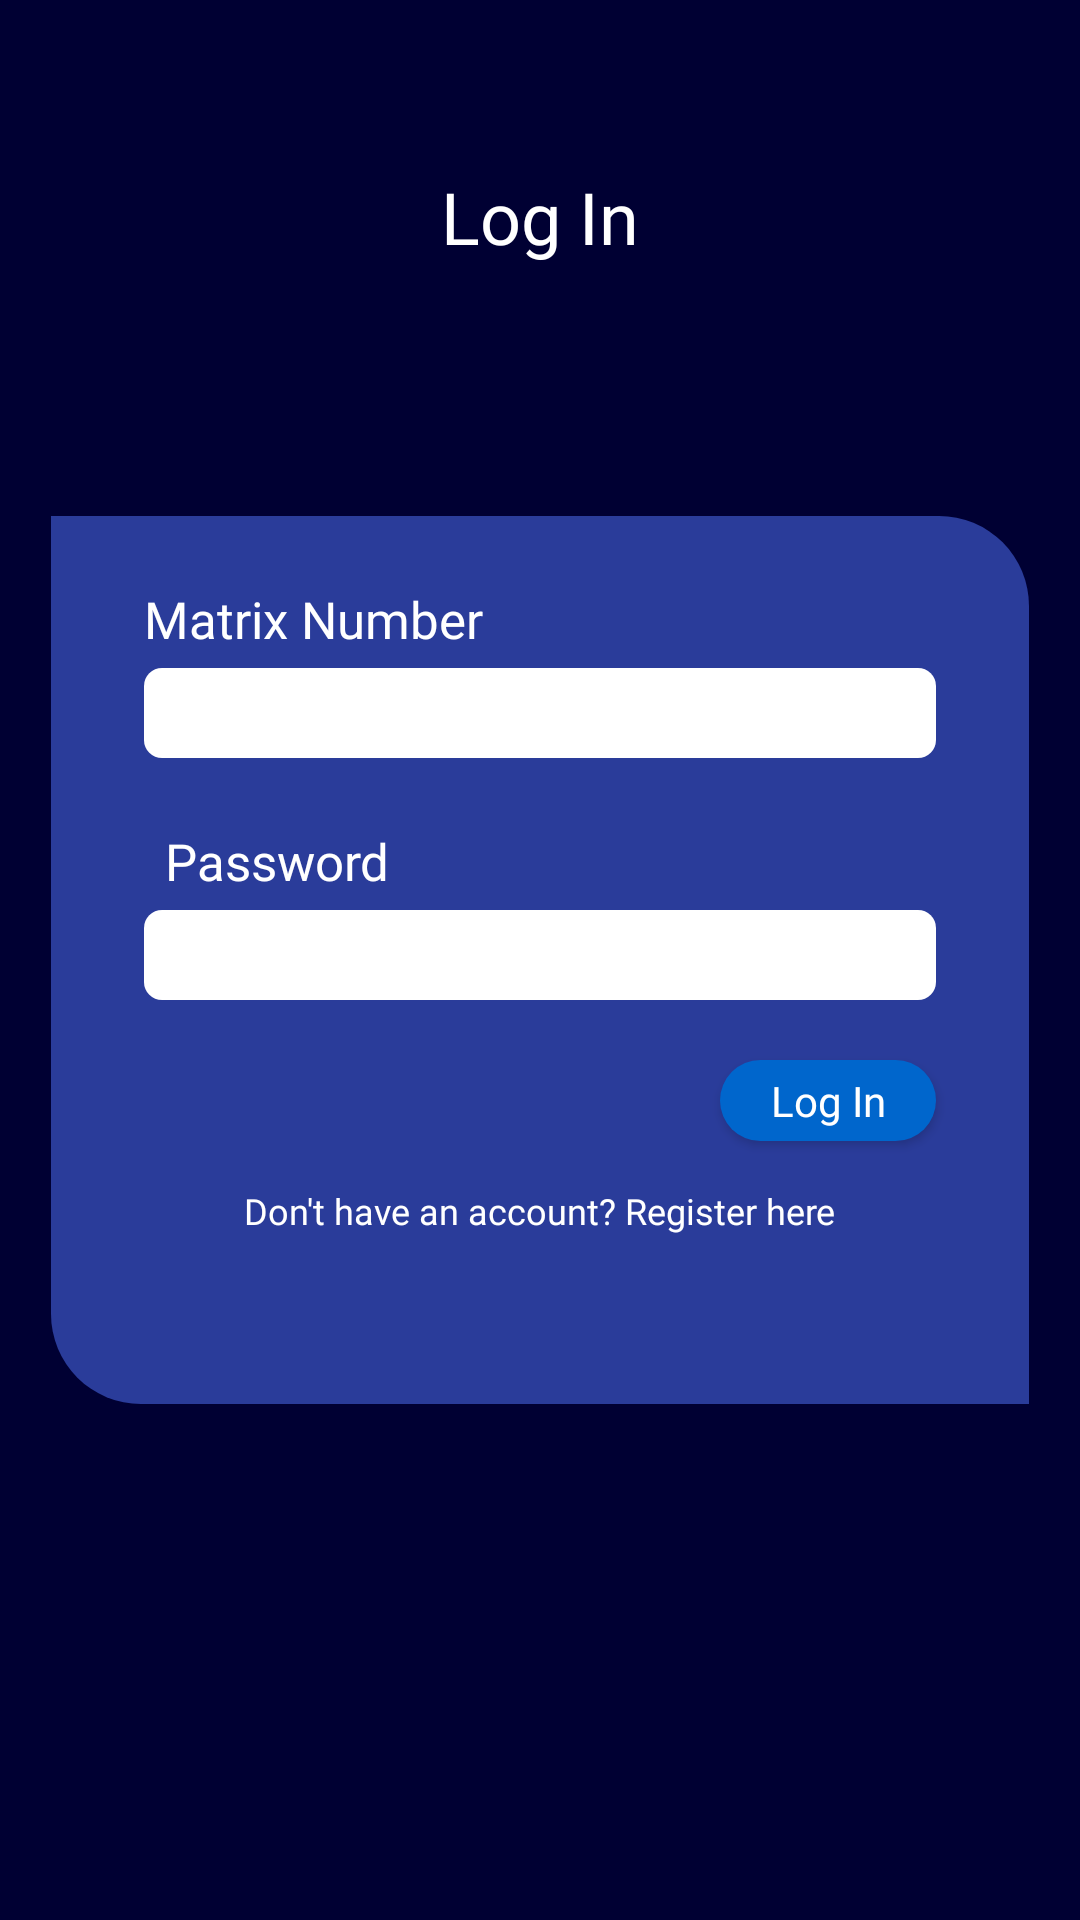

Android layout source for this screen:
<!-- AndroidManifest.xml: application theme Theme.Studentvoting -->
<!-- res/layout/fragment_login.xml -->
<?xml version="1.0" encoding="utf-8"?>
<FrameLayout xmlns:android="http://schemas.android.com/apk/res/android"
    xmlns:app="http://schemas.android.com/apk/res-auto"
    xmlns:tools="http://schemas.android.com/tools"
    android:layout_width="match_parent"
    android:layout_height="match_parent"
    tools:context=".Login">

    <RelativeLayout
        android:layout_width="match_parent"
        android:layout_height="match_parent"
        android:background="@color/darkblue">

        <TextView
            android:id="@+id/login_tv"
            android:layout_width="wrap_content"
            android:layout_height="wrap_content"
            android:layout_centerHorizontal="true"
            android:layout_marginTop="56dp"
            android:fontFamily="@font/archivo_bold"
            android:text="Log In"
            android:textAppearance="@style/Widget.AppCompat.Spinner.Underlined"
            android:textColor="@color/white"
            android:textSize="24sp" />

        <RelativeLayout
            android:layout_width="326dp"
            android:layout_height="296dp"
            android:layout_centerInParent="true"
            android:background="@drawable/loginbackground">

            <TextView
                android:id="@+id/username_tv"
                android:layout_width="wrap_content"
                android:layout_height="wrap_content"
                android:layout_alignParentTop="true"
                android:layout_marginTop="23dp"
                android:layout_marginStart="31dp"
                android:fontFamily="@font/inter_bold"
                android:text="Matrix Number"
                android:textColor="@color/white"
                android:textSize="17sp" />

            <EditText
                android:id="@+id/username_textbox"
                android:layout_width="890dp"
                android:layout_height="30dp"
                android:layout_below="@+id/username_tv"
                android:layout_alignParentEnd="true"
                android:layout_marginTop="5dp"
                android:layout_marginEnd="31dp"
                android:layout_marginStart="31dp"
                android:background="@drawable/roundedtextbox"
                android:ems="100"
                android:inputType="textPersonName" />

            <TextView
                android:id="@+id/password_tv"
                android:layout_width="wrap_content"
                android:layout_height="wrap_content"
                android:layout_below="@+id/username_textbox"
                android:layout_alignParentEnd="true"
                android:layout_marginTop="23dp"
                android:layout_marginEnd="213dp"
                android:fontFamily="@font/inter_bold"
                android:text="Password"
                android:textColor="@color/white"
                android:textSize="17dp" />

            <EditText
                android:id="@+id/password_textbox"
                android:layout_width="890dp"
                android:layout_height="30dp"
                android:layout_below="@+id/password_tv"
                android:layout_alignParentEnd="true"
                android:layout_marginTop="5dp"
                android:layout_marginStart="31dp"
                android:layout_marginEnd="31dp"
                android:background="@drawable/roundedtextbox"
                android:ems="10"
                android:inputType="textPassword" />

            <androidx.appcompat.widget.AppCompatButton
                android:id="@+id/submit_btn"
                android:layout_width="72dp"
                android:layout_height="27dp"
                android:layout_below="@+id/password_textbox"
                android:layout_alignParentEnd="true"
                android:layout_marginStart="69dp"
                android:layout_marginTop="20dp"
                android:layout_marginEnd="31dp"
                android:background="@drawable/rounded_button"
                android:fontFamily="@font/archivo_bold"
                android:text="Log In"
                android:textAllCaps="false"
                android:textColor="@color/white" />

            <TextView
                android:id="@+id/noaccount_tv"
                android:layout_width="wrap_content"
                android:layout_height="wrap_content"
                android:layout_below="@+id/submit_btn"
                android:layout_centerHorizontal="true"
                android:layout_marginTop="15dp"
                android:clickable="true"
                android:fontFamily="@font/inter"
                android:text="Don't have an account? Register here"
                android:textColor="@color/white"
                android:textSize="12dp" />
        </RelativeLayout>

    </RelativeLayout>
</FrameLayout>
<!-- resources referenced by this layout -->
<resources>
  <color name="darkblue">#000033</color>
  <color name="white">#FFFFFFFF</color>
  <!-- drawable loginbackground (drawable) -->
  <?xml version="1.0" encoding="utf-8"?>
  <shape xmlns:android="http://schemas.android.com/apk/res/android">
      <solid android:color="@color/fuckcolor"/>
      <corners android:bottomLeftRadius="30dp" android:topRightRadius="30dp" />
  </shape>
  <!-- drawable rounded_button (drawable) -->
  <?xml version="1.0" encoding="utf-8"?>
  <shape xmlns:android="http://schemas.android.com/apk/res/android">
      <solid android:color="#0066cc"/>
      <corners android:bottomLeftRadius="20dp" android:bottomRightRadius="20dp" android:topLeftRadius="20dp" android:topRightRadius="20dp"/>
  </shape>
  <!-- drawable roundedtextbox (drawable) -->
  <?xml version="1.0" encoding="utf-8"?>
  <shape xmlns:android="http://schemas.android.com/apk/res/android"
      android:shape="rectangle"
      android:padding="10dp">
  
      <solid android:color="#FFFFFF" />
      <corners
          android:radius="6dp" />
  </shape>
  <style name="Theme.Studentvoting" parent="Theme.MaterialComponents.DayNight.DarkActionBar">
          
          <item name="colorPrimary">@color/darkblue</item>
          <item name="colorPrimaryVariant">@color/purple_700</item>
          <item name="colorOnPrimary">@color/white</item>
          
          <item name="colorSecondary">@color/teal_200</item>
          <item name="colorSecondaryVariant">@color/teal_700</item>
          <item name="colorOnSecondary">@color/black</item>
          
          <item name="android:statusBarColor" tools:targetApi="l">?attr/colorPrimaryVariant</item>
          
          <item name="android:windowBackground">@color/darkblue</item>
      </style>
  <color name="fuckcolor">#2a3c9a</color>
  <color name="purple_700">#FF3700B3</color>
  <color name="teal_200">#FF03DAC5</color>
  <color name="teal_700">#FF018786</color>
  <color name="black">#FF000000</color>
</resources>
